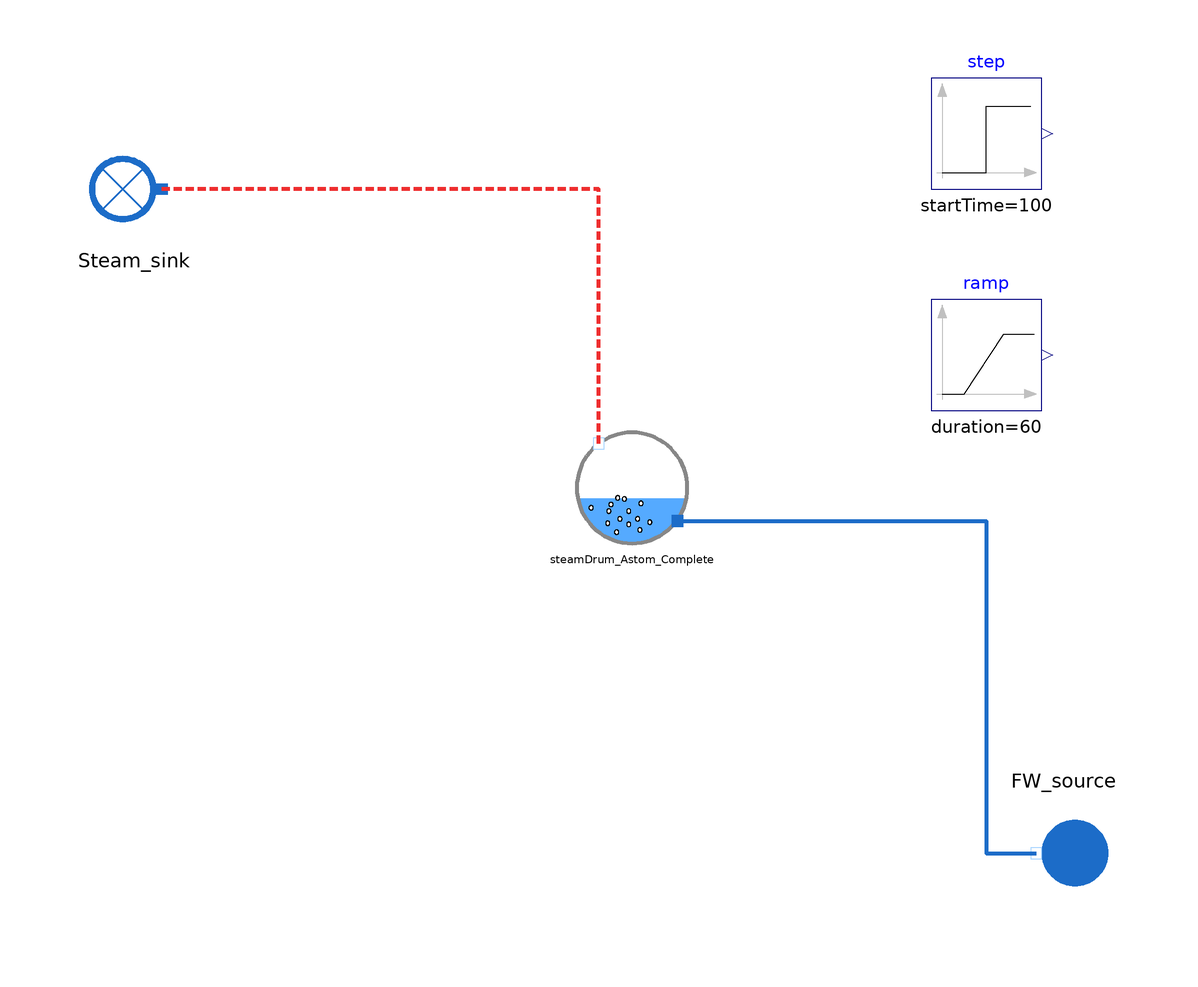

Above is the diagram view of the following Modelica model: its components placed by their Placement annotations and its connect equations drawn as lines.

model SteamDrum_Sunil_noConToEvap_Test

  output Utilities.Units.Pressure P_FW_source;

  input Utilities.Units.MassFlowRate Q_FW_source(start = 84.06);
  input Real T_FW_source(start = 315.6, min = 130, nominal = 150);
  input Real Q_s(start = 84.06);
  input Real W_evap(start=104.60049e6);

  HeatExchangers.TwoPhaseHX.SteamDrum_Sunil_noConToEvap
                                            steamDrum_Astom_Complete(Controlled_level=false) annotation (Placement(transformation(extent={{-4,-4},{16,16}})));
  WaterSteam.BoundaryConditions.Sink Steam_sink annotation (Placement(transformation(extent={{-74,50},{-94,70}})));
  WaterSteam.BoundaryConditions.Source FW_source annotation (Placement(transformation(
        extent={{-10,-10},{10,10}},
        rotation=180,
        origin={84,-60})));
  Modelica.Blocks.Sources.Step step(height=7e6,startTime=100)  annotation (Placement(transformation(extent={{60,60},{80,80}})));
  Modelica.Blocks.Sources.Ramp ramp(
    height=10e6,
    duration=60,
    startTime=100) annotation (Placement(transformation(extent={{60,20},{80,40}})));
equation

  FW_source.P_out = P_FW_source*1e5;
  FW_source.T_out = 273.15 + T_FW_source;
  FW_source.Q_out = - Q_FW_source;
  Steam_sink.Q_in = Q_s;
  //evaporator.W = W_evap;

  connect(steamDrum_Astom_Complete.steam_out, Steam_sink.C_in) annotation (Line(
      points={{0,14},{0,60},{-79,60}},
      color={238,46,47},
      thickness=1,
      pattern=LinePattern.Dash));
  connect(steamDrum_Astom_Complete.fw_in, FW_source.C_out) annotation (Line(
      points={{14.2,0},{70,0},{70,-60},{79,-60}},
      color={28,108,200},
      thickness=1));
  annotation (Icon(coordinateSystem(preserveAspectRatio=false), graphics={
        Ellipse(lineColor={0,140,72},
                fillColor={255,255,255},
                fillPattern=FillPattern.Solid,
                extent={{-100,-100},{100,100}}),
        Polygon(lineColor={0,140,72},
                fillColor={0,140,72},
                pattern=LinePattern.None,
                fillPattern=FillPattern.Solid,
                points={{-36,60},{64,0},{-36,-60},{-36,60}})}), Diagram(coordinateSystem(preserveAspectRatio=false)),
    experiment(StopTime=500, __Dymola_Algorithm="Dassl"));
end SteamDrum_Sunil_noConToEvap_Test;